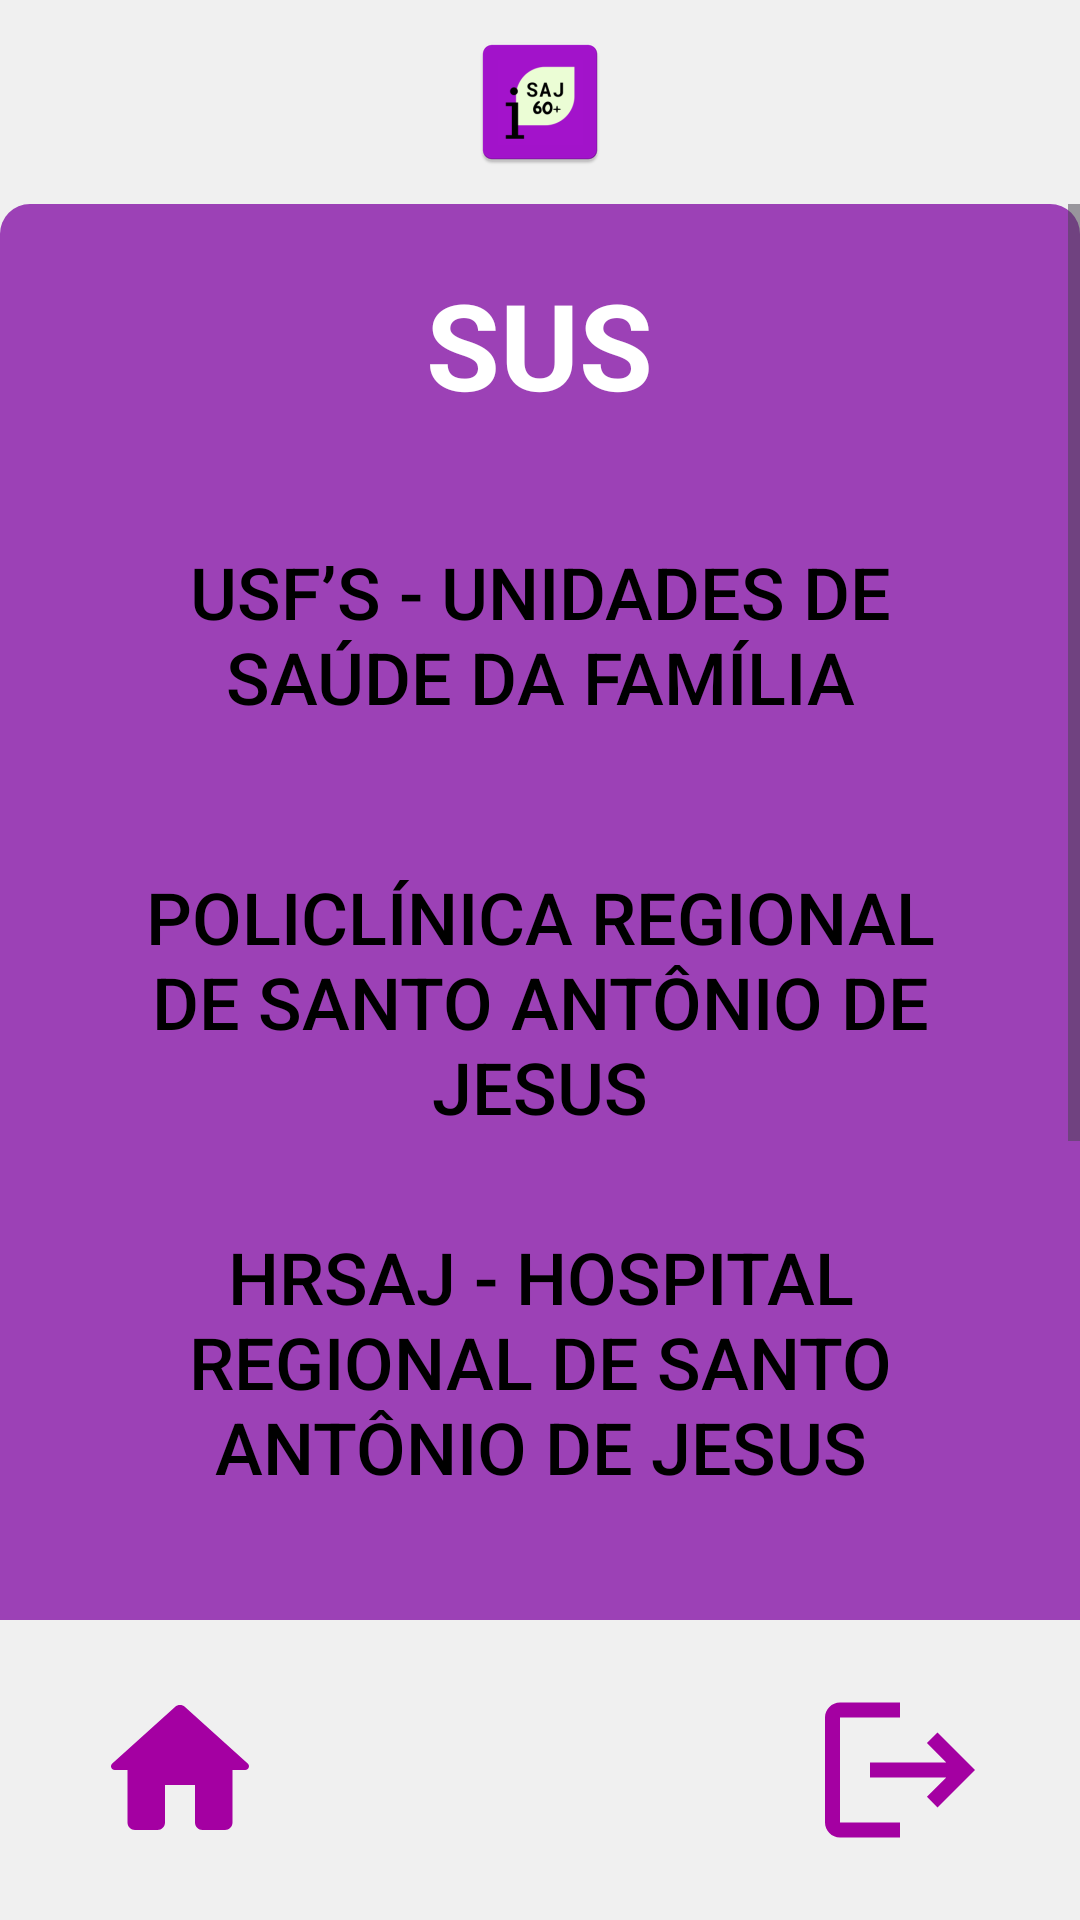

Write the Android layout XML for this screen, with the resource values it uses.
<!-- AndroidManifest.xml: application theme Theme.SAJ60 -->
<!-- res/layout/activity_sus.xml -->
<?xml version="1.0" encoding="utf-8"?>
<androidx.constraintlayout.widget.ConstraintLayout xmlns:android="http://schemas.android.com/apk/res/android"
    xmlns:app="http://schemas.android.com/apk/res-auto"
    xmlns:tools="http://schemas.android.com/tools"
    android:id="@+id/main"
    android:layout_width="match_parent"
    android:layout_height="match_parent"
    android:background="@color/bgWhite"
    android:gravity="center"
    android:orientation="vertical"
    android:paddingTop="10dp"
    android:paddingBottom="20dp"
    tools:context=".Sus">

    <ImageView
        android:id="@+id/tv_1_main"
        android:layout_width="wrap_content"
        android:layout_height="wrap_content"
        app:layout_constraintBottom_toBottomOf="parent"
        app:layout_constraintEnd_toEndOf="parent"
        app:layout_constraintStart_toStartOf="parent"
        app:layout_constraintTop_toTopOf="parent"
        app:layout_constraintVertical_bias="0.0"
        android:src="@mipmap/ic_launcher"/>


    <ScrollView
        android:id="@+id/scrollView"
        android:layout_width="0dp"
        android:layout_height="0dp"
        android:layout_marginTop="10dp"
        android:layout_marginBottom="20dp"
        app:layout_constraintBottom_toTopOf="@+id/home"
        app:layout_constraintEnd_toEndOf="parent"
        app:layout_constraintStart_toStartOf="parent"
        app:layout_constraintTop_toBottomOf="@+id/tv_1_main">

        <LinearLayout
            android:id="@+id/linearLayout"
            android:layout_width="match_parent"
            android:layout_height="wrap_content"
            android:background="@drawable/bg_purple"
            android:gravity="center_horizontal"
            android:minHeight="500dp"
            android:orientation="vertical"
            android:paddingHorizontal="30dp"
            android:paddingVertical="20dp"
            android:paddingBottom="20dp">

            <TextView
                android:layout_width="wrap_content"
                android:layout_height="wrap_content"
                android:text="@string/sus"
                android:textAllCaps="true"
                android:textColor="@color/white"
                android:textSize="40sp"
                android:textStyle="bold" />

            <View
                android:layout_width="20dp"
                android:layout_height="20dp" />

            <androidx.appcompat.widget.AppCompatButton
                android:textColor="@color/black"
                android:id="@+id/toUSFs"
                android:layout_width="wrap_content"
                android:layout_height="100dp"
                android:background="@drawable/btn_white"
                android:padding="8dp"
                android:text="@string/usfs"
                android:textAllCaps="true"
                android:textSize="24sp" />

            <View
                android:layout_width="20dp"
                android:layout_height="20dp" />

            <androidx.appcompat.widget.AppCompatButton
                android:textColor="@color/black"
                android:id="@+id/PCRE"
                android:layout_width="match_parent"
                android:layout_height="100dp"
                android:background="@drawable/btn_white"
                android:padding="8dp"
                android:text="@string/policlinica"
                android:textAllCaps="true"
                android:textSize="24sp" />

            <View
                android:layout_width="20dp"
                android:layout_height="20dp" />

            <androidx.appcompat.widget.AppCompatButton
                android:textColor="@color/black"
                android:id="@+id/HRSAJ"
                android:layout_width="match_parent"
                android:layout_height="100dp"
                android:background="@drawable/btn_white"
                android:padding="8dp"
                android:text="@string/hrsaj"
                android:textAllCaps="true"
                android:textSize="24sp" />

            <View
                android:layout_width="20dp"
                android:layout_height="20dp" />

            <androidx.appcompat.widget.AppCompatButton
                android:textColor="@color/black"
                android:id="@+id/PCMU"
                android:layout_width="match_parent"
                android:layout_height="100dp"
                android:background="@drawable/btn_white"
                android:padding="8dp"
                android:text="@string/polimuni"
                android:textAllCaps="true"
                android:textSize="24sp" />

            <View
                android:layout_width="20dp"
                android:layout_height="20dp" />

            <androidx.appcompat.widget.AppCompatButton
                android:textColor="@color/black"
                android:id="@+id/UNACON"
                android:layout_width="match_parent"
                android:layout_height="100dp"
                android:background="@drawable/btn_white"
                android:padding="8dp"
                android:text="@string/unacon"
                android:textAllCaps="true"
                android:textSize="24sp" />

            <View
                android:layout_width="20dp"
                android:layout_height="20dp" />
        </LinearLayout>

    </ScrollView>


    <ImageView
        android:id="@+id/home"
        android:layout_width="60dp"
        android:layout_height="60dp"
        app:layout_constraintBottom_toBottomOf="parent"
        app:layout_constraintEnd_toEndOf="parent"
        app:layout_constraintHorizontal_bias="0.10"
        app:layout_constraintStart_toStartOf="parent"
        app:layout_constraintTop_toTopOf="parent"
        app:layout_constraintVertical_bias="1.0"
        app:srcCompat="@drawable/round_home_24" />

    <ImageView
        android:id="@+id/back"
        android:layout_width="60dp"
        android:layout_height="60dp"
        app:layout_constraintBottom_toBottomOf="parent"
        app:layout_constraintEnd_toEndOf="parent"
        app:layout_constraintHorizontal_bias="0.90"
        app:layout_constraintStart_toStartOf="parent"
        app:layout_constraintTop_toTopOf="parent"
        app:layout_constraintVertical_bias="1.0"
        app:srcCompat="@drawable/baseline_logout_24" />


</androidx.constraintlayout.widget.ConstraintLayout>
<!-- resources referenced by this layout -->
<resources>
  <color name="bgWhite">#f0f0f0</color>
  <color name="black">#FF000000</color>
  <color name="white">#FFFFFFFF</color>
  <!-- drawable baseline_logout_24 (drawable) -->
  <vector xmlns:android="http://schemas.android.com/apk/res/android" android:autoMirrored="true" android:height="24dp" android:tint="#A400A2" android:viewportHeight="24" android:viewportWidth="24" android:width="24dp">
        
      <path android:fillColor="@android:color/white" android:pathData="M17,7l-1.41,1.41L18.17,11H8v2h10.17l-2.58,2.58L17,17l5,-5zM4,5h8V3H4c-1.1,0 -2,0.9 -2,2v14c0,1.1 0.9,2 2,2h8v-2H4V5z"/>
      
  </vector>
  <!-- drawable bg_purple (drawable) -->
  <?xml version="1.0" encoding="utf-8"?>
  <shape xmlns:android="http://schemas.android.com/apk/res/android"
      android:shape="rectangle">
      <solid android:color="@color/purple"/>
      <corners
          android:radius="10dp"
          />
  
  </shape>
  <!-- drawable btn_white (drawable) -->
  <?xml version="1.0" encoding="utf-8"?>
  <selector xmlns:android="http://schemas.android.com/apk/res/android">
  
          <item android:drawable="@drawable/btn_white_pressed" android:state_pressed="true"/>
          <item android:drawable="@drawable/btn_white_default"/>
  
  
  </selector>
  <!-- drawable round_home_24 (drawable) -->
  <vector xmlns:android="http://schemas.android.com/apk/res/android" android:height="24dp" android:tint="#A400A2" android:viewportHeight="24" android:viewportWidth="24" android:width="24dp">
        
      <path android:fillColor="@android:color/white" android:pathData="M10,19v-5h4v5c0,0.55 0.45,1 1,1h3c0.55,0 1,-0.45 1,-1v-7h1.7c0.46,0 0.68,-0.57 0.33,-0.87L12.67,3.6c-0.38,-0.34 -0.96,-0.34 -1.34,0l-8.36,7.53c-0.34,0.3 -0.13,0.87 0.33,0.87H5v7c0,0.55 0.45,1 1,1h3c0.55,0 1,-0.45 1,-1z"/>
      
  </vector>
  <!-- mipmap ic_launcher: webp bitmap (mipmap-hdpi, 1700 bytes) -->
  <string name="hrsaj">HRSAJ - Hospital Regional de Santo Antônio de Jesus </string>
  <string name="policlinica">Policlínica Regional de Santo Antônio de Jesus</string>
  <string name="polimuni">Policlínica Municipal</string>
  <string name="sus">SUS</string>
  <string name="unacon">UNACON</string>
  <string name="usfs">USF’S - Unidades de Saúde da Família </string>
  <style name="Theme.SAJ60" parent="Base.Theme.SAJ60" />
  <color name="purple">#9C41B6</color>
  <!-- drawable btn_white_pressed (drawable) -->
  <?xml version="1.0" encoding="utf-8"?>
  <shape xmlns:android="http://schemas.android.com/apk/res/android"
      android:shape="rectangle">
      <solid android:color="@color/white_pressed"/>
      <corners
          android:radius="15dp"
          />
  </shape>
  <style name="Base.Theme.SAJ60" parent="Theme.Material3.DayNight.NoActionBar">
          <item name="android:statusBarColor">@color/bgWhite</item>
  
          
          
      </style>
  <color name="white_pressed">#DCDCDC</color>
</resources>
